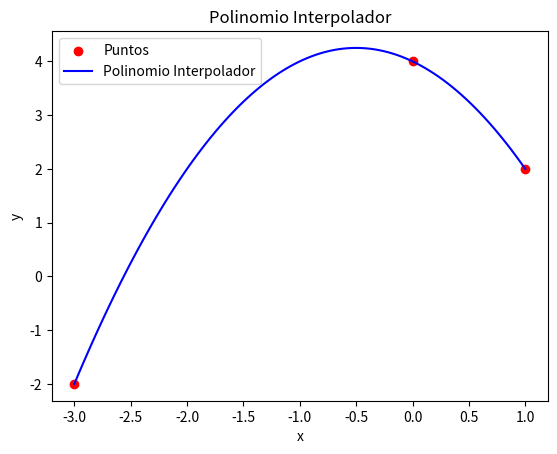

Recreate this plot in Python.
from typing import Callable
import numpy as np
import sympy as sp
import matplotlib.pyplot as plt

def calc_coeficientes(x, y):
    n = len(x)
    c = y.copy()
    for i in range(1, n):
        for j in range(n - 1, i - 1, -1):
            c[j] = (c[j] - c[j - 1]) / (x[j] - x[j - i])
    return c

def calc_difdev(x,y):
    n = len(x)
    F = np.zeros((n, n))
    F[:, 0] = y
    for j in range(1, n):
        for i in range(n - j):
            F[i, j] = (F[i + 1, j - 1] - F[i, j - 1]) / (x[i + j] - x[i])
    return F[0, :]

def interpolador(x, coeficientes):
    x_sym = sp.symbols('x')
    n = len(coeficientes)
    p = coeficientes[n - 1]
    for i in range(n - 2, -1, -1):
        p = p * (x_sym - x[i]) + coeficientes[i]
    return p

def symPolin(x, y, polin):
    polinomio_expandido = sp.expand(polin)
    polinomio_expandido = polinomio_expandido.subs('t', 'x')
    polinomio_numerico = sp.lambdify('x', polinomio_expandido)
    return polinomio_numerico, polinomio_expandido
    
def graficar(x, y, polin, titulo):
    x_vals = np.linspace(min(x), max(x), 100)
    y_vals = polin(x_vals)
    plt.scatter(x, y, color='red', label='Puntos')
    plt.plot(x_vals, y_vals, color='blue', label=titulo)
    plt.xlabel('x')
    plt.ylabel('y')
    plt.title(titulo)
    plt.legend()
    plt.show()
    
def lagrange(x, y):
    n = len(x)
    t = sp.Symbol('t')
    polinomio = 0

    for i in range(n):
        termino = y[i]
        for j in range(n):
            if j != i:
                termino *= (t - x[j]) / (x[i] - x[j])
        polinomio += termino
    return polinomio

def newton_secante(f: Callable[[float], float], df, a: float, b: float, epsilon: float, maxiter: int) -> float:
    rootFound = False
    x = a  # Valor inicial de X
    fx = f(x)   
    iteracion = 0
    
    while abs(fx) > epsilon and iteracion < maxiter:
        # Newton
        print(f"Realizamos una iteración de Newton en intervalo [{a:.6f}, {b:.6f}]")
        try:
            dx = -fx / df(x)
        except ZeroDivisionError:
            print("Se intentó dividir por 0. Cambie los parámetros iniciales e intente de nuevo.")
            return 0
        x += dx
        fx = f(x)
        iteracion += 1
        print(f"Iteracion de Newton {iteracion}: x = {x:.6f}, f(x) = {fx:.6f}\n")
        
        if abs(fx) <= epsilon:
            rootFound = True
            break
        
        # Secante
        print(f"Realizamos una iteración de Secante con x={x:.6f}")
        try:
            dx = -fx * (b - x) / (fx - f(b))
        except ZeroDivisionError:
            print("Se intentó dividir por 0. Cambie los parámetros iniciales e intente de nuevo.")
            return 0
        a, b = b, x
        x += dx
        fx = f(x)
        print(f"Iteracion Secante {iteracion}: x = {x:.6f}, f(x) = {fx:.6f}\n")

        
        if abs(fx) <= epsilon:
            rootFound = True
            break
    if rootFound:
        print(f"Se logró aproximar hacia una raiz en el punto : {x:.6f}")
    else:
        print(f"No se encontró raíz en {maxiter} iteraciones.")
        
def raiz_polinomio(p_expr, a, b, epsilon, max_iter):
    x = sp.Symbol('x')
    p_deriv_expr = sp.diff(p_expr, x)
    p = sp.lambdify(x, p_expr)
    p_deriv = sp.lambdify(x, p_deriv_expr)
    f = lambda x_val: p(x_val)
    df = lambda x_val: p_deriv(x_val)
    raiz = newton_secante(f, df, a, b, epsilon, max_iter)
    

'''
x = np.random.uniform(-30, 30, size=20)
y = np.random.uniform(-30, 30, size=20)
'''


x = np.array([1, 0, -3])
y = np.array([2, 4, -2])

print('Puntos dados:\n')
for i in range(len(x)):
    print(f'({x[i]}, {y[i]})\n')
coeficientes = calc_coeficientes(x,y)
polinomioC = interpolador(x, coeficientes)
polinomio_n, polinomio_e = symPolin(x, y, polinomioC)
print(f"Polinomio Interpolador:\n{polinomio_e}")
graficar(x, y, polinomio_n, "Polinomio Interpolador")
